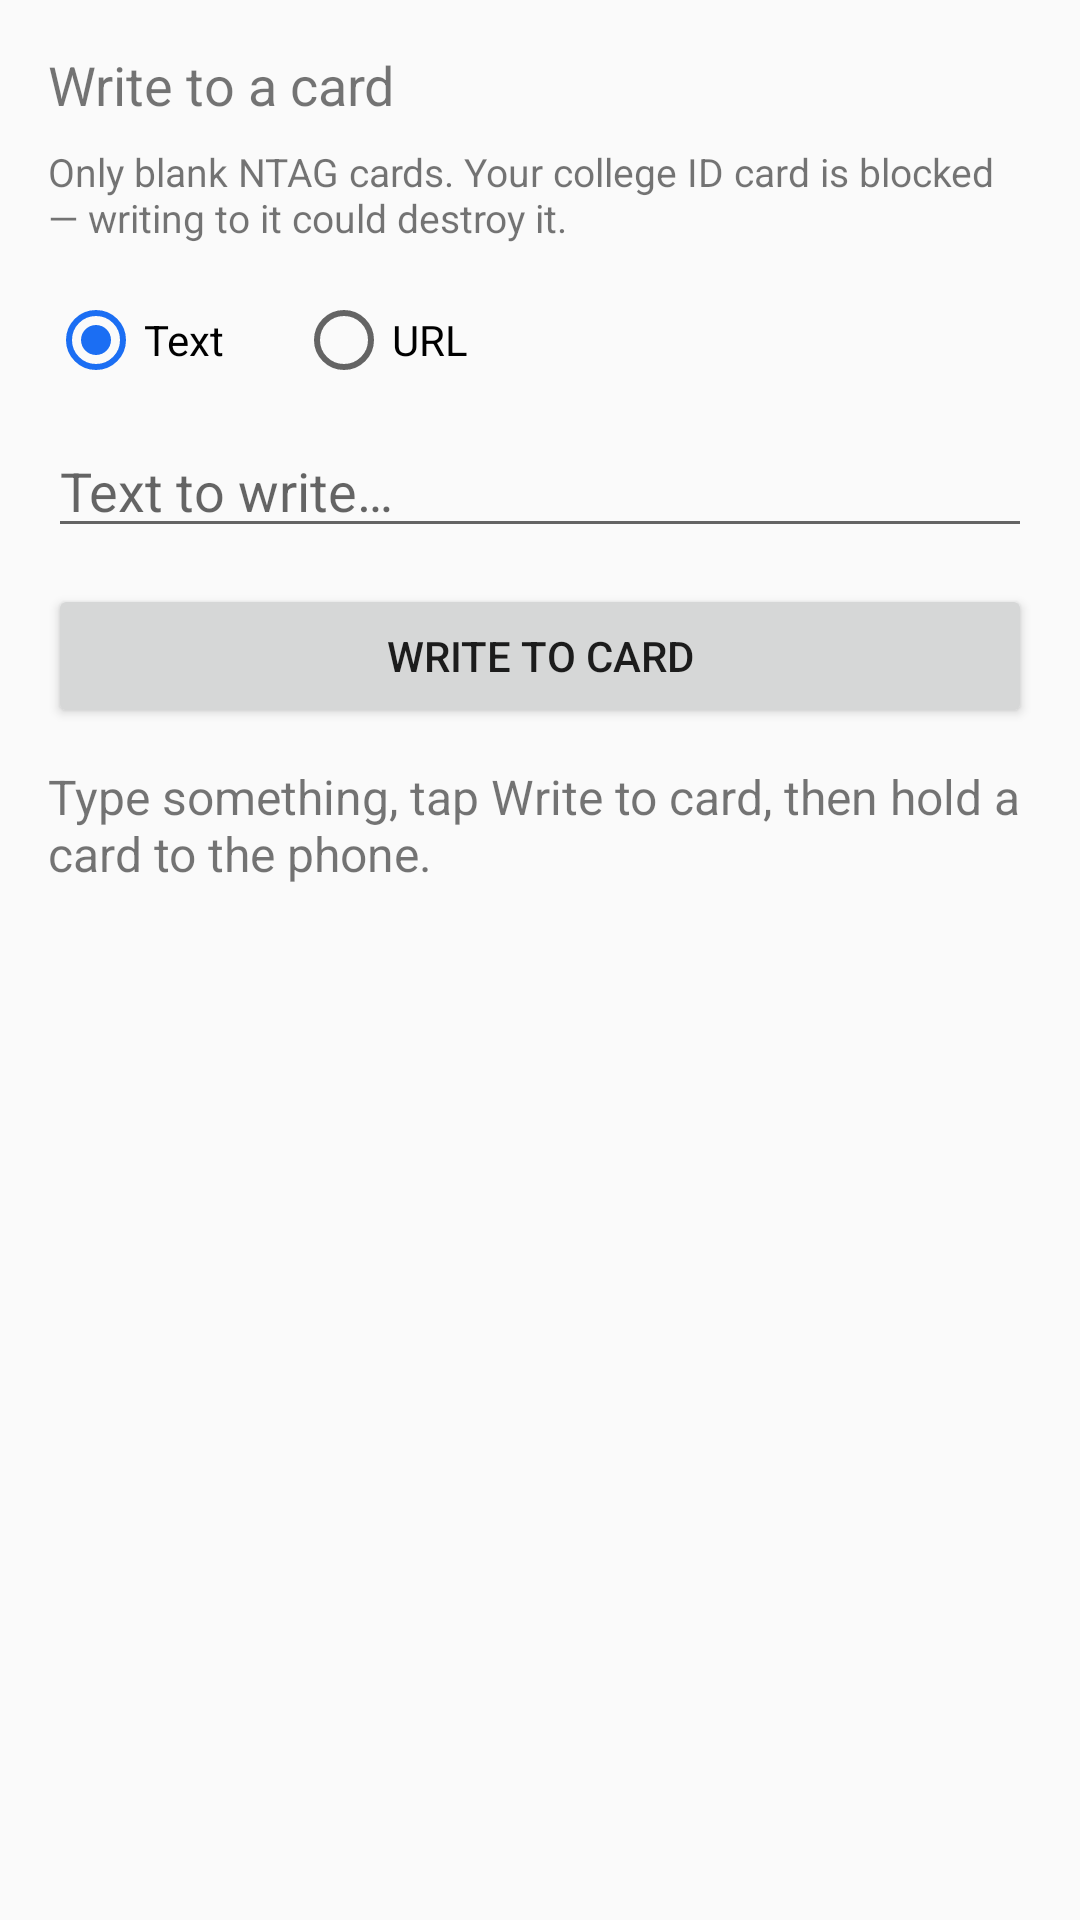

Reconstruct the res/layout file that produces this screen, plus the resources it refers to.
<!-- AndroidManifest.xml: application theme Theme.TapTag -->
<!-- res/layout/activity_write.xml -->
<?xml version="1.0" encoding="utf-8"?>
<LinearLayout xmlns:android="http://schemas.android.com/apk/res/android"
    android:layout_width="match_parent"
    android:layout_height="match_parent"
    android:orientation="vertical"
    android:padding="16dp">

    <TextView
        android:layout_width="match_parent"
        android:layout_height="wrap_content"
        android:text="@string/write_title"
        android:textSize="18sp" />

    <TextView
        android:layout_width="match_parent"
        android:layout_height="wrap_content"
        android:layout_marginTop="8dp"
        android:text="@string/write_warning"
        android:textSize="13sp" />

    <RadioGroup
        android:layout_width="match_parent"
        android:layout_height="wrap_content"
        android:layout_marginTop="16dp"
        android:orientation="horizontal">

        <RadioButton
            android:id="@+id/textRadio"
            android:layout_width="wrap_content"
            android:layout_height="wrap_content"
            android:checked="true"
            android:text="@string/write_type_text" />

        <RadioButton
            android:id="@+id/urlRadio"
            android:layout_width="wrap_content"
            android:layout_height="wrap_content"
            android:layout_marginStart="24dp"
            android:text="@string/write_type_url" />
    </RadioGroup>

    <EditText
        android:id="@+id/contentInput"
        android:layout_width="match_parent"
        android:layout_height="wrap_content"
        android:layout_marginTop="12dp"
        android:hint="@string/write_text_hint"
        android:inputType="text"
        android:maxLines="3" />

    <Button
        android:id="@+id/writeButton"
        android:layout_width="match_parent"
        android:layout_height="wrap_content"
        android:layout_marginTop="12dp"
        android:text="@string/write_to_card" />

    <TextView
        android:id="@+id/statusText"
        android:layout_width="match_parent"
        android:layout_height="wrap_content"
        android:layout_marginTop="12dp"
        android:text="@string/write_ready"
        android:textSize="16sp" />
</LinearLayout>
<!-- resources referenced by this layout -->
<resources>
  <string name="write_ready">Type something, tap Write to card, then hold a card to the phone.</string>
  <string name="write_text_hint">Text to write…</string>
  <string name="write_title">Write to a card</string>
  <string name="write_to_card">Write to card</string>
  <string name="write_type_text">Text</string>
  <string name="write_type_url">URL</string>
  <string name="write_warning">Only blank NTAG cards. Your college ID card is blocked — writing to it could destroy it.</string>
  <style name="Theme.TapTag" parent="Theme.AppCompat.Light.DarkActionBar">
          <item name="colorPrimary">#1B6EF3</item>
          <item name="colorPrimaryDark">#1559C7</item>
          <item name="colorAccent">#1B6EF3</item>
      </style>
</resources>
